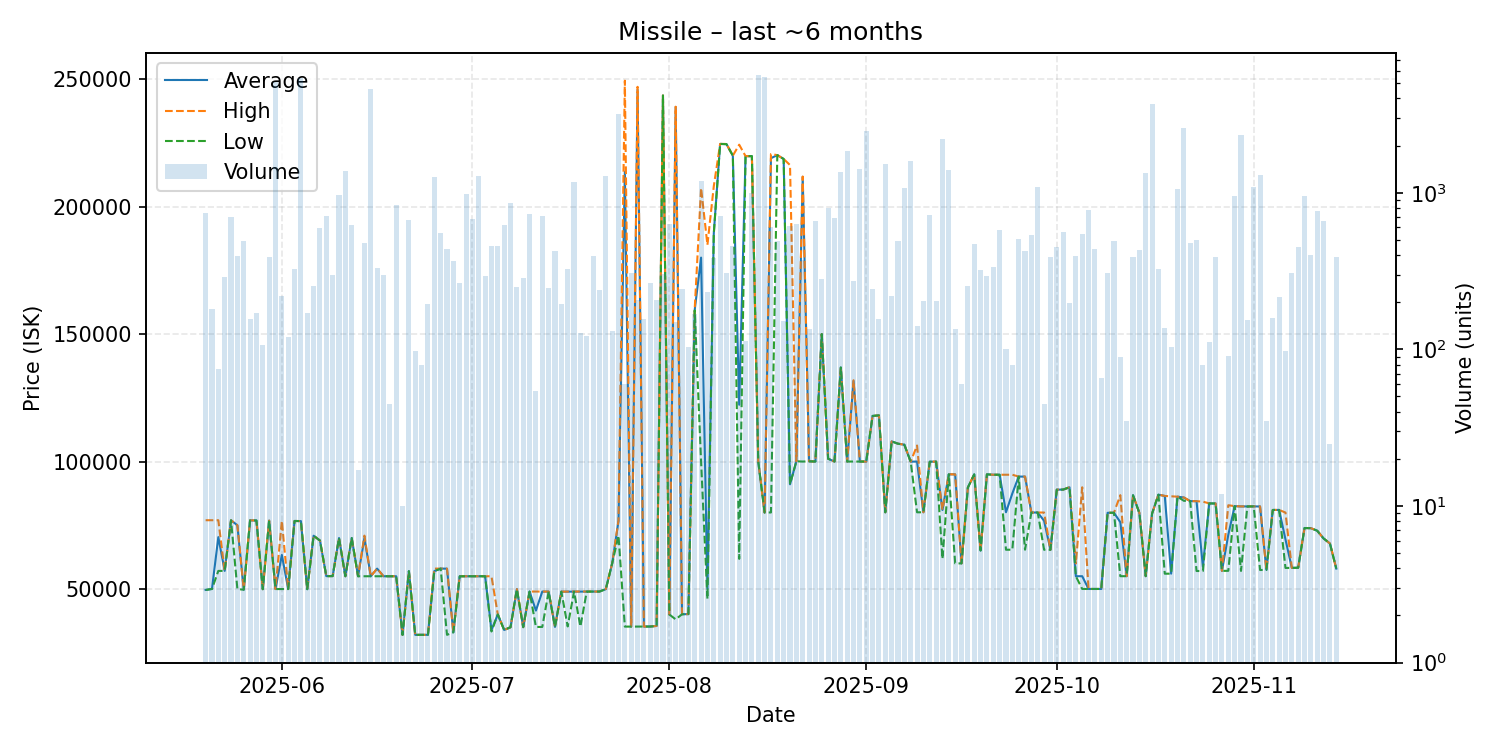

The data file committed next to this chart (first rows):
date, average, highest, lowest, order_count, volume
2025-05-20, 49640, 76980, 49630, 8, 739
2025-05-21, 50010, 76980, 50010, 6, 181
2025-05-22, 70349, 76980, 57090, 3, 75
2025-05-23, 57110, 57110, 57110, 5, 289
2025-05-24, 76950, 76950, 76950, 13, 700
2025-05-25, 75000, 75000, 50000, 12, 393
2025-05-26, 49710, 49710, 49710, 14, 493
2025-05-27, 76920, 76940, 76920, 10, 157
2025-05-28, 76880, 76880, 76880, 3, 171
2025-05-29, 49920, 49920, 49920, 8, 106
2025-05-30, 76830, 76830, 76830, 5, 390
2025-05-31, 49970, 49970, 49970, 23, 5094
2025-06-01, 63360, 76750, 49970, 7, 220
2025-06-02, 49980, 49980, 49980, 1, 120
2025-06-03, 76680, 76680, 76680, 10, 325
2025-06-04, 76640, 76640, 76640, 13, 5439
2025-06-05, 49920, 49920, 49920, 4, 171
2025-06-06, 70900, 70900, 70900, 6, 252
2025-06-07, 68990, 68990, 68990, 14, 596
2025-06-08, 55050, 55050, 55050, 8, 711
2025-06-09, 55060, 55060, 55060, 9, 300
2025-06-10, 69990, 69990, 69990, 18, 965
2025-06-11, 55000, 55000, 55000, 10, 1380
2025-06-12, 69980, 69980, 69980, 9, 626
2025-06-13, 55000, 55000, 55000, 2, 17
2025-06-14, 70000, 70930, 55000, 10, 478
2025-06-15, 55000, 55000, 55000, 7, 4575
2025-06-16, 58000, 58000, 55000, 6, 331
2025-06-17, 55000, 55000, 55000, 4, 299
2025-06-18, 55000, 55000, 55000, 3, 45
2025-06-19, 55000, 55000, 55000, 7, 838
2025-06-20, 32000, 32000, 32000, 1, 10
2025-06-21, 57000, 57000, 57000, 7, 667
2025-06-22, 32010, 32010, 32010, 7, 97
2025-06-23, 32010, 32010, 32010, 2, 80
2025-06-24, 32020, 32020, 32020, 6, 195
2025-06-25, 57000, 58000, 57000, 10, 1260
2025-06-26, 58000, 58000, 58000, 10, 553
2025-06-27, 57970, 57980, 32010, 8, 439
2025-06-28, 33010, 33010, 33010, 9, 367
2025-06-29, 54990, 54990, 54990, 9, 264
2025-06-30, 55000, 55000, 55000, 12, 986
2025-07-01, 55000, 55000, 55000, 11, 676
2025-07-02, 55000, 55000, 55000, 7, 1270
2025-07-03, 55000, 55000, 55000, 9, 294
2025-07-04, 33900, 55000, 33320, 11, 458
2025-07-05, 40010, 40010, 40010, 9, 457
2025-07-06, 33930, 33930, 33930, 6, 626
2025-07-07, 35000, 35000, 35000, 11, 866
2025-07-08, 49950, 49950, 49950, 8, 251
2025-07-09, 35020, 35020, 35020, 4, 285
2025-07-10, 49000, 49000, 49000, 5, 730
2025-07-11, 41538, 49000, 35110, 4, 54
2025-07-12, 48990, 48990, 35110, 7, 715
2025-07-13, 48990, 48990, 48990, 9, 245
2025-07-14, 35110, 35110, 35110, 10, 425
2025-07-15, 48960, 48960, 48960, 5, 195
2025-07-16, 48960, 48990, 35300, 10, 325
2025-07-17, 49000, 49000, 49000, 10, 1179
2025-07-18, 48990, 49000, 35250, 4, 128
... 119 more rows
